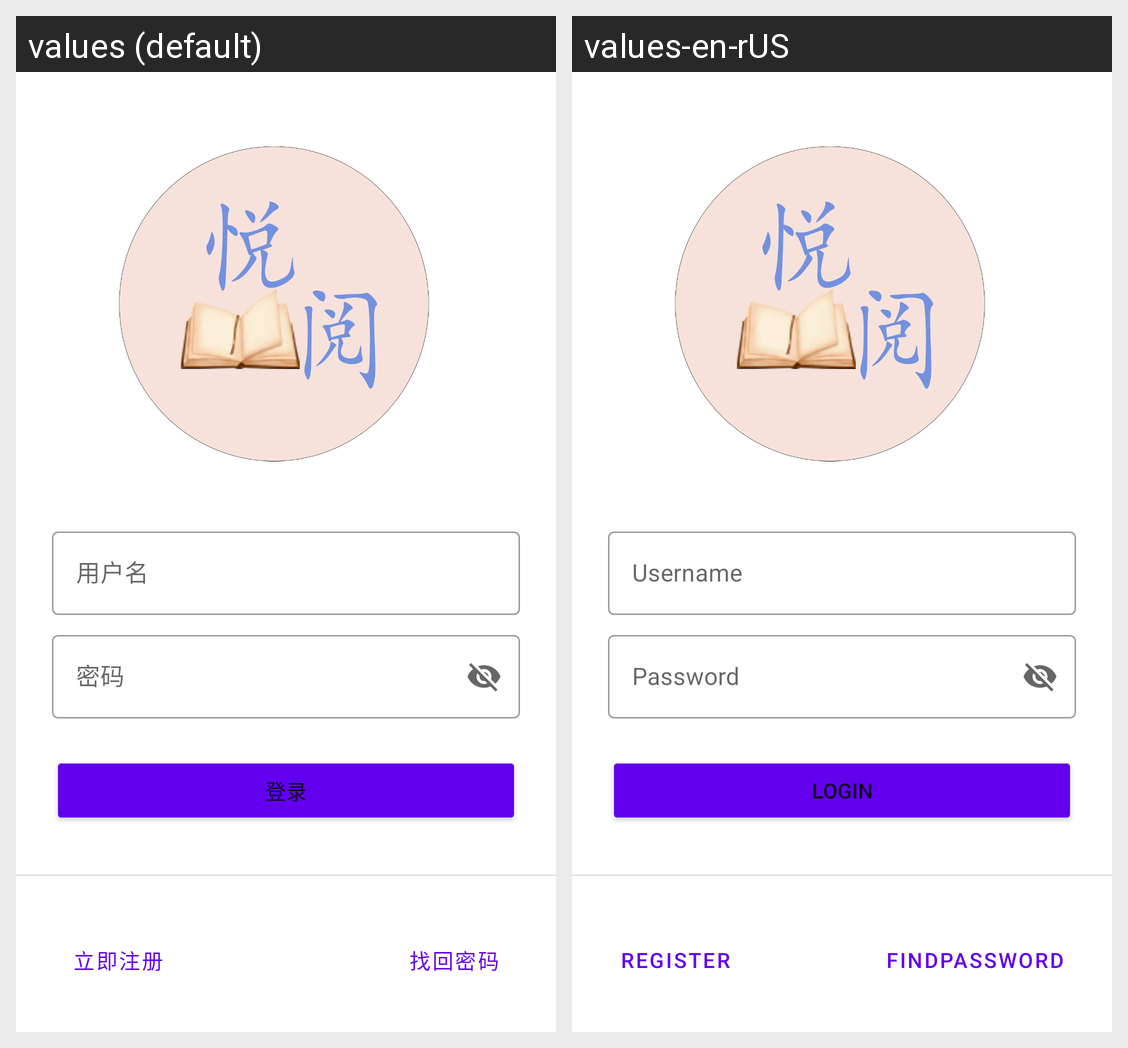

For this localized Android screen grid, give each drawn string resource with its value in every locale shown.
Android screen res/layout/activity_login.xml rendered under 2 locales, left to right: values (default), values-en-rUS. Device: Nexus 5 (rendered at 1080×1920; each locale shown at half size, 540×960, under a caption strip naming it); theme AppTheme.
Strings drawn on this screen, with the default value and each locale's value (text and hints the layout hard-codes, and strings that could not be matched under every locale, appear in the picture but are not listed):

login_username
  values: 用户名
  values-en-rUS: Username

login_password
  values: 密码
  values-en-rUS: Password

login_login
  values: 登录
  values-en-rUS: Login

login_register
  values: 立即注册
  values-en-rUS: Register

login_find_password
  values: 找回密码
  values-en-rUS: FindPassword
